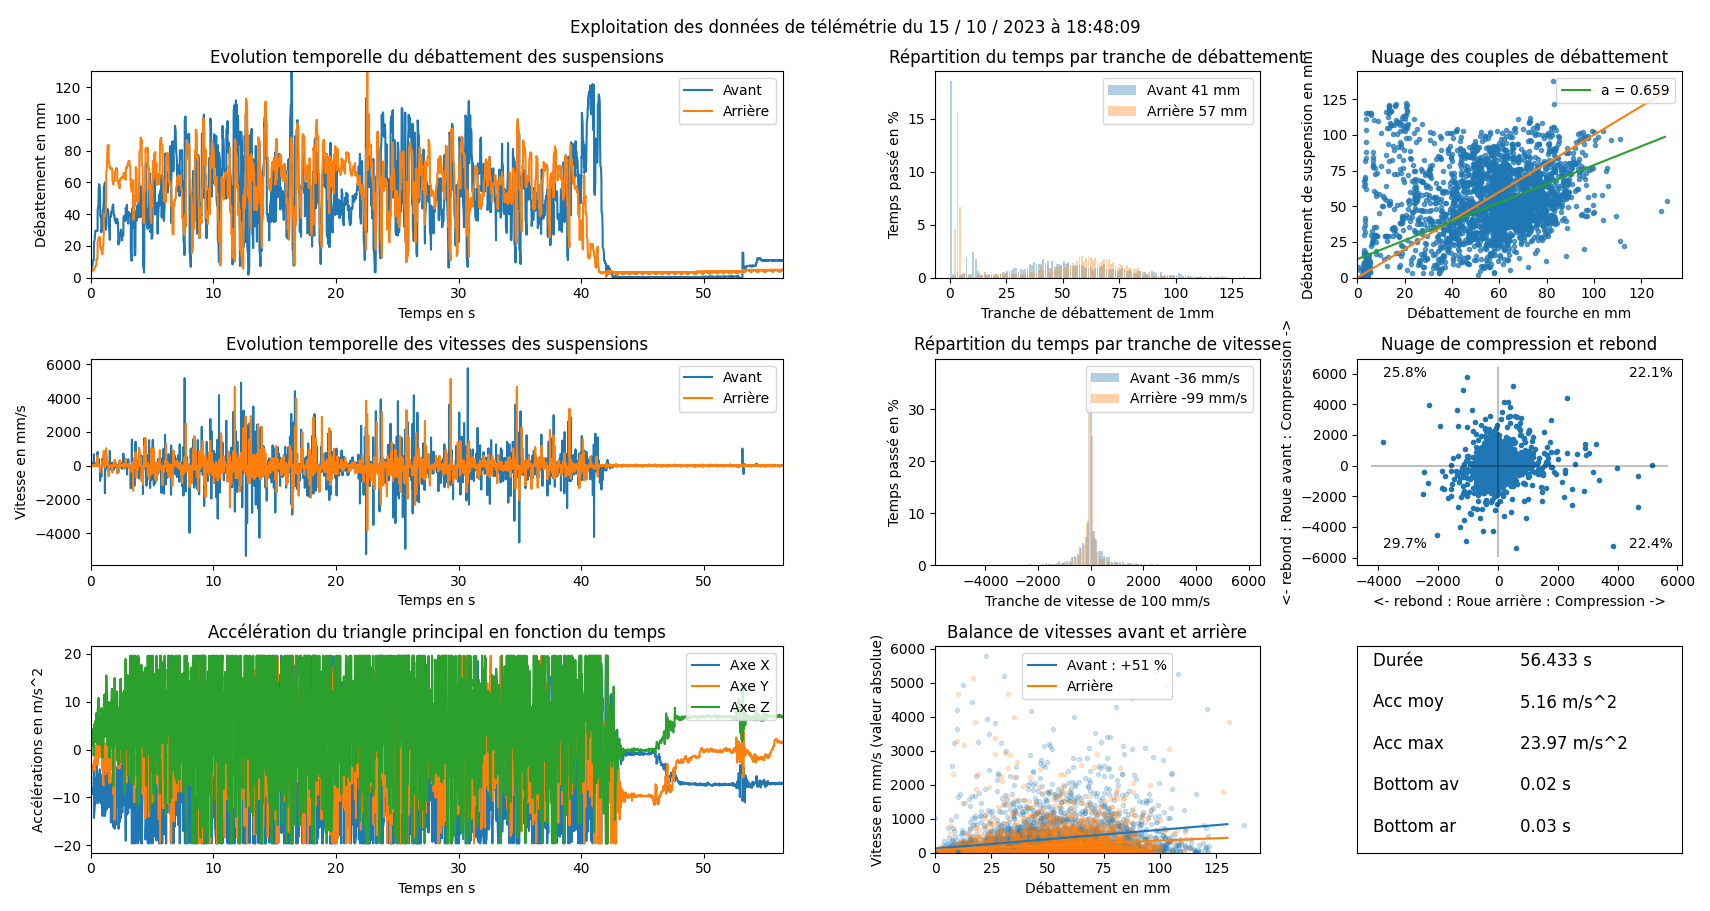

Data behind this chart, as committed beside it:
Time (ms), Potentiometer 0 (mm), Potentiometer 1 (mm), Acceleration X (m/s^2), Acceleration Y (m/s^2), Acceleration Z (m/s^2)
0.0, 2996, 6326, -9.357, -3.397, 2.689
0.009, 2990, 6356, -9.38, -3.519, 2.974
0.016, 3001, 6318, -9.27, -3.424, 2.942
0.024, 2993, 6355, -9.148, -3.424, 2.871
0.032, 3015, 6317, -9.167, -3.517, 2.696
0.04, 3016, 6351, -9.273, -3.438, 2.859
0.048, 3061, 6322, -9.182, -3.922, 2.435
0.056, 3545, 6294, -9.342, -3.689, 3.879
0.114, 3561, 6324, -8.133, -4.484, 3.591
0.122, 3609, 6298, -8.238, -4.12, 4.216
0.13, 3666, 6322, -8.31, -3.912, 3.692
0.138, 3789, 6302, -8.344, -3.187, 3.306
0.146, 3882, 6321, -8.442, -4.379, 2.667
0.153, 4165, 6322, -9.196, -3.601, 1.056
0.212, 4207, 6300, -8.394, -3.335, 0.6776
0.22, 4215, 6322, -7.918, -3.725, -0.4501
0.228, 4261, 6305, -6.73, -3.244, -1.274
0.235, 4282, 6321, -5.368, -3.06, -0.7805
0.243, 4358, 6312, -4.638, -3.388, -0.9337
0.251, 6102, 6391, -14.31, -2.33, 5.227
0.31, 6357, 6441, -12.04, -3.129, 5.107
0.317, 6606, 6444, -10.35, -2.406, 4.101
0.325, 6769, 6473, -10.81, -1.76, 4.863
0.333, 6935, 6484, -11.63, -2.816, 4.484
0.341, 6996, 6497, -11.07, -4.429, 2.09
0.349, 7014, 6511, -11.48, -4.235, 1.489
0.357, 7312, 6552, -5.993, -0.9768, 5.921
0.415, 7315, 6582, -6.543, -0.6871, 5.315
0.423, 7319, 6606, -7.08, -0.6416, 4.616
0.431, 7300, 6631, -7.338, 0.9266, 7.262
0.438, 7300, 6655, -7.954, 0.007183, 7.606
0.446, 7304, 6671, -5.358, 0.3543, 6.711
0.454, 7293, 6984, -2.588, -1.547, 2.404
0.513, 7306, 7001, -5.169, -0.2107, 2.801
0.52, 7297, 7034, -6.551, -0.2993, 3.144
0.528, 7296, 7089, -9.941, -1.343, 1.13
0.536, 7294, 7189, -10.56, -3.22, 2.306
0.544, 7303, 7358, -9.438, -2.665, 3.745
0.552, 9470, 8154, -11.19, -0.2251, 8.384
0.61, 10021, 8212, -10.17, 0.5866, 8.921
0.618, 10592, 8267, -8.866, 1.183, 10.12
0.626, 11148, 8289, -9.388, -0.004788, 10.81
0.634, 11586, 8314, -7.863, 1.432, 9.67
0.642, 11878, 8294, -5.602, 0.7973, 8.001
0.649, 12033, 8317, -6.737, 0.2897, 8.294
0.657, 12238, 8406, -5.219, -0.3998, 1.25
0.716, 12101, 8381, -5.72, -1.58, 0.9649
0.724, 11862, 8407, -4.135, -1.039, 3.187
0.731, 11628, 8370, -6.419, -0.7159, 2.27
0.739, 11337, 8364, -7.922, -0.6847, 2.638
0.747, 11155, 8225, -8.1, 0.06464, 4.051
0.755, 8903, 7730, -10.72, -0.4214, 6.151
0.813, 8758, 7734, -11.32, 0.7446, 6.864
0.821, 8782, 7675, -9.112, -0.03352, 7.171
0.829, 8768, 7688, -8.135, 0.8475, 7.12
0.837, 8809, 7638, -7.336, 2.416, 3.546
0.845, 8756, 7657, -6.651, -0.1125, 4.149
0.852, 7155, 7594, -6.97, 2.136, 8.667
0.911, 7511, 7483, -5.248, 0.03112, 7.484
0.919, 7788, 7384, -6.06, 0.6033, 5.701
... 3,497 more rows
